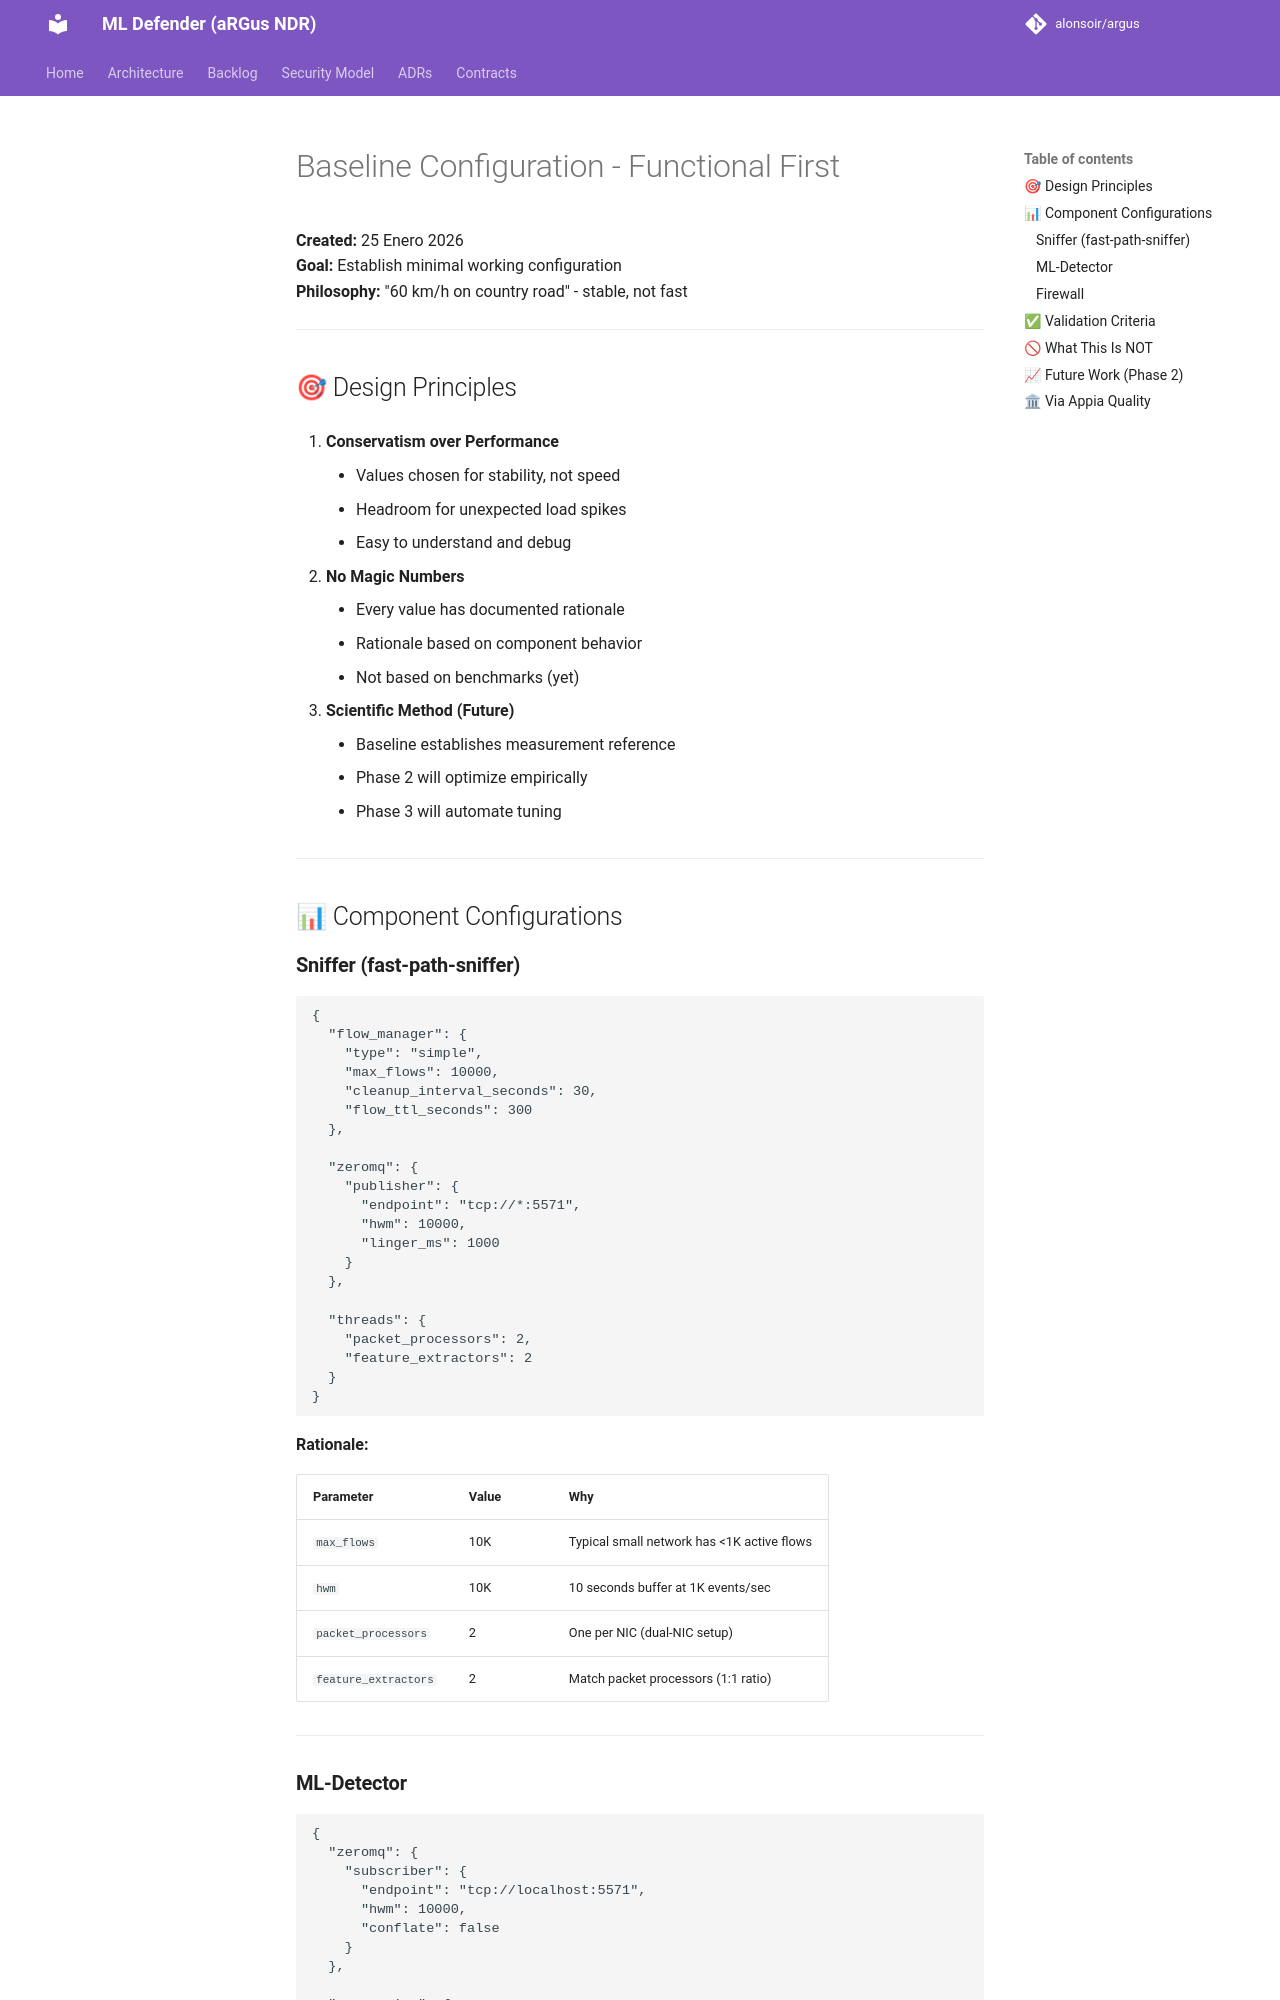

repository: alonsoir/argus · page: performance/BASELINE_CONFIGURATION/index.html · generator: mkdocs

# Baseline Configuration - Functional First

**Created:** 25 Enero 2026  
**Goal:** Establish minimal working configuration  
**Philosophy:** "60 km/h on country road" - stable, not fast

---

## 🎯 Design Principles

1. **Conservatism over Performance**
    - Values chosen for stability, not speed
    - Headroom for unexpected load spikes
    - Easy to understand and debug

2. **No Magic Numbers**
    - Every value has documented rationale
    - Rationale based on component behavior
    - Not based on benchmarks (yet)

3. **Scientific Method (Future)**
    - Baseline establishes measurement reference
    - Phase 2 will optimize empirically
    - Phase 3 will automate tuning

---

## 📊 Component Configurations

### **Sniffer (fast-path-sniffer)**
```json
{
  "flow_manager": {
    "type": "simple",
    "max_flows": 10000,
    "cleanup_interval_seconds": 30,
    "flow_ttl_seconds": 300
  },
  
  "zeromq": {
    "publisher": {
      "endpoint": "tcp://*:5571",
      "hwm": 10000,
      "linger_ms": 1000
    }
  },
  
  "threads": {
    "packet_processors": 2,
    "feature_extractors": 2
  }
}
```

**Rationale:**

| Parameter | Value | Why |
|-----------|-------|-----|
| `max_flows` | 10K | Typical small network has <1K active flows |
| `hwm` | 10K | 10 seconds buffer at 1K events/sec |
| `packet_processors` | 2 | One per NIC (dual-NIC setup) |
| `feature_extractors` | 2 | Match packet processors (1:1 ratio) |

---
